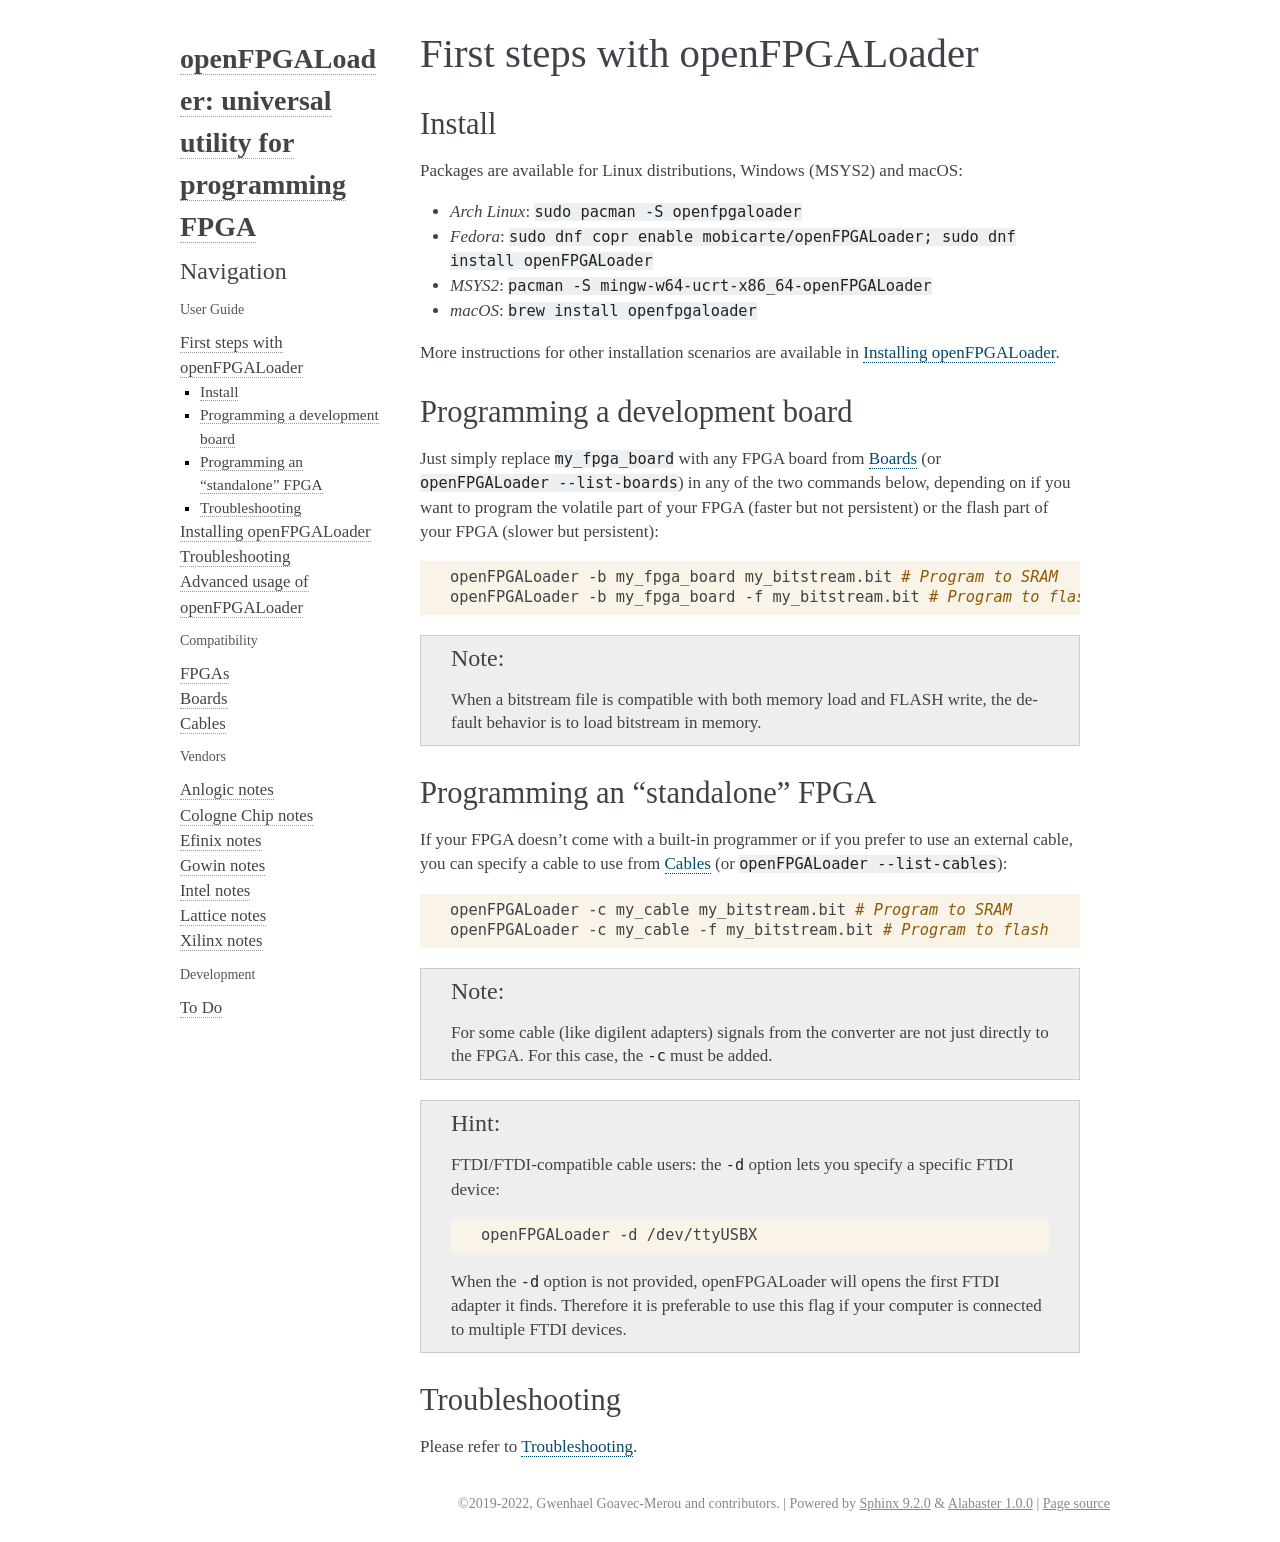

repository: trabucayre/openFPGALoader · page: guide/first-steps.html · generator: sphinx

.. _first-steps:

First steps with openFPGALoader
###############################

Install
=======

Packages are available for Linux distributions, Windows (MSYS2) and macOS:

* *Arch Linux*: ``sudo pacman -S openfpgaloader``

* *Fedora*: ``sudo dnf copr enable mobicarte/openFPGALoader; sudo dnf install openFPGALoader``

* *MSYS2*: ``pacman -S mingw-w64-ucrt-x86_64-openFPGALoader``

* *macOS*: ``brew install openfpgaloader``

More instructions for other installation scenarios are available in :ref:`install`.

Programming a development board
===============================

Just simply replace ``my_fpga_board`` with any FPGA board from :ref:`compatibility:boards`
(or ``openFPGALoader --list-boards``) in any of the two commands below, depending on if you want to program the volatile
part of your FPGA (faster but not persistent) or the flash part of your FPGA (slower but persistent):

.. code-block:: bash

    openFPGALoader -b my_fpga_board my_bitstream.bit # Program to SRAM
    openFPGALoader -b my_fpga_board -f my_bitstream.bit # Program to flash

.. NOTE::
  When a bitstream file is compatible with both memory load and FLASH write, the default behavior is to load bitstream
  in memory.

Programming an "standalone" FPGA
================================

If your FPGA doesn't come with a built-in programmer or if you prefer to use an external cable, you can specify a cable
to use from :ref:`compatibility:cables` (or ``openFPGALoader --list-cables``):

.. code-block:: bash

    openFPGALoader -c my_cable my_bitstream.bit # Program to SRAM
    openFPGALoader -c my_cable -f my_bitstream.bit # Program to flash

.. NOTE::
  For some cable (like digilent adapters) signals from the converter are not just directly to the FPGA.
  For this case, the ``-c`` must be added.

.. HINT::
  FTDI/FTDI-compatible cable users: the ``-d`` option lets you specify a specific FTDI device:

  .. code-block:: bash

      openFPGALoader -d /dev/ttyUSBX

  When the ``-d`` option is not provided, openFPGALoader will opens the first FTDI adapter it finds.
  Therefore it is preferable to use this flag if your computer is connected to multiple FTDI devices.

Troubleshooting
===============

Please refer to :ref:`troubleshooting`.
